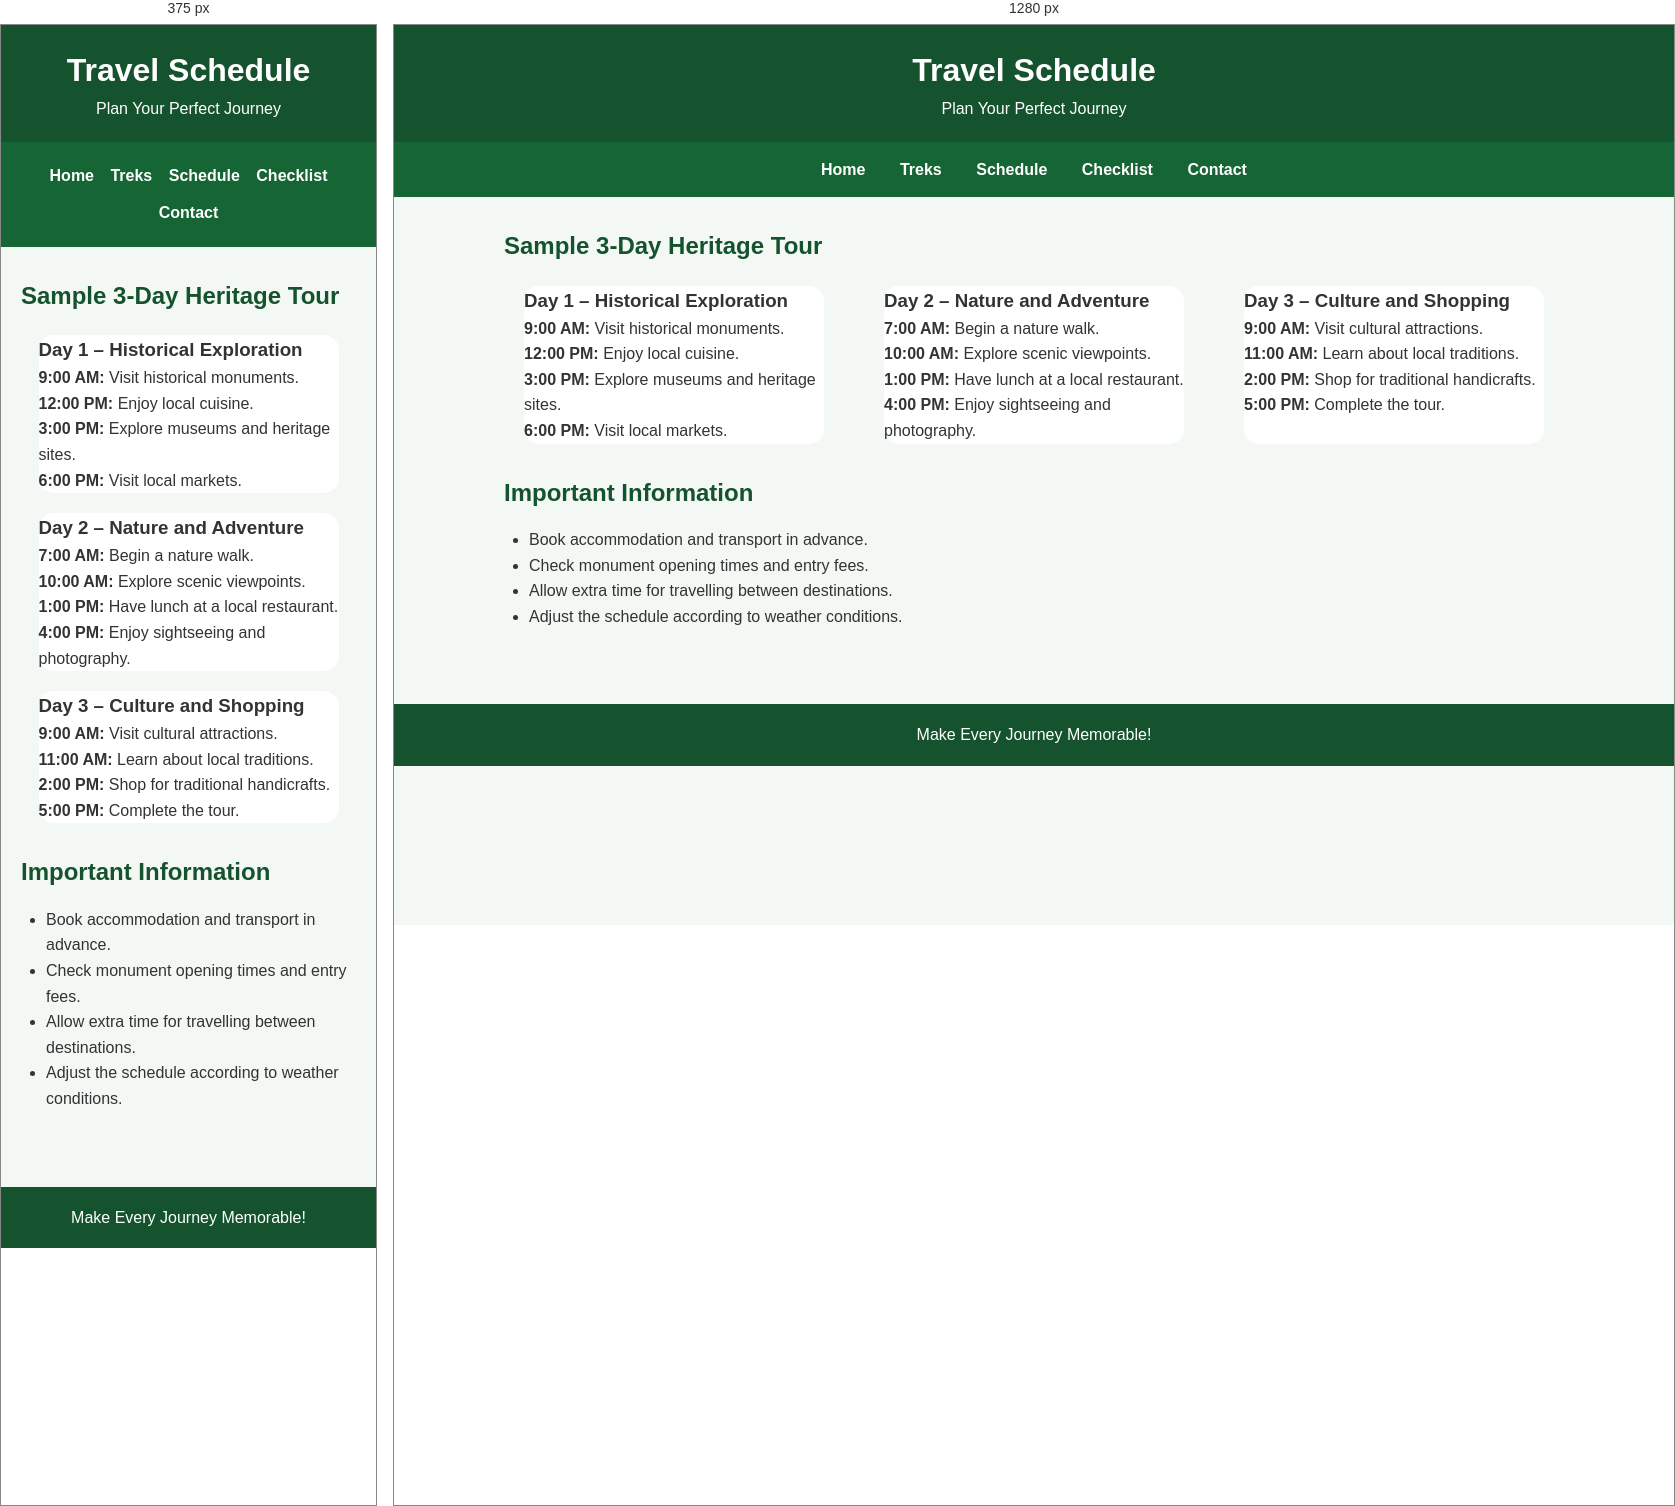
Rendered at 375 px and 1280 px, left to right.

<!-- file: schedule.html -->

<!DOCTYPE html>
<html lang="en">
<head>
    <meta charset="UTF-8">
    <meta name="viewport" content="width=device-width, initial-scale=1.0">
    <title>Travel Schedule</title>
    <link rel="stylesheet" href="tstyle.css">
</head>
<body>

<header>
    <h1>Travel Schedule</h1>
    <p>Plan Your Perfect Journey</p>
</header>

<nav>
    <a href="index.html">Home</a>
    <a href="treks.html">Treks</a>
    <a href="schedule.html">Schedule</a>
    <a href="checklist.html">Checklist</a>
    <a href="contact.html">Contact</a>
</nav>

<div class="container">
    <h2>Sample 3-Day Heritage Tour</h2>

    <div class="cards">
        <div class="card">
            <h3>Day 1 – Historical Exploration</h3>
            <p><b>9:00 AM:</b> Visit historical monuments.</p>
            <p><b>12:00 PM:</b> Enjoy local cuisine.</p>
            <p><b>3:00 PM:</b> Explore museums and heritage sites.</p>
            <p><b>6:00 PM:</b> Visit local markets.</p>
        </div>

        <div class="card">
            <h3>Day 2 – Nature and Adventure</h3>
            <p><b>7:00 AM:</b> Begin a nature walk.</p>
            <p><b>10:00 AM:</b> Explore scenic viewpoints.</p>
            <p><b>1:00 PM:</b> Have lunch at a local restaurant.</p>
            <p><b>4:00 PM:</b> Enjoy sightseeing and photography.</p>
        </div>

        <div class="card">
            <h3>Day 3 – Culture and Shopping</h3>
            <p><b>9:00 AM:</b> Visit cultural attractions.</p>
            <p><b>11:00 AM:</b> Learn about local traditions.</p>
            <p><b>2:00 PM:</b> Shop for traditional handicrafts.</p>
            <p><b>5:00 PM:</b> Complete the tour.</p>
        </div>
    </div>

    <h2 style="margin-top:30px;">Important Information</h2>
    <ul>
        <li>Book accommodation and transport in advance.</li>
        <li>Check monument opening times and entry fees.</li>
        <li>Allow extra time for travelling between destinations.</li>
        <li>Adjust the schedule according to weather conditions.</li>
    </ul>
</div>

<footer>
    <p>Make Every Journey Memorable!</p>
</footer>

</body>
</html>


/* @media block from tstyle.css */
@media (max-width: 600px) {
    nav a {
        display: inline-block;
        margin: 6px;
    }

    .hero h2 {
        font-size: 28px;
    }
}